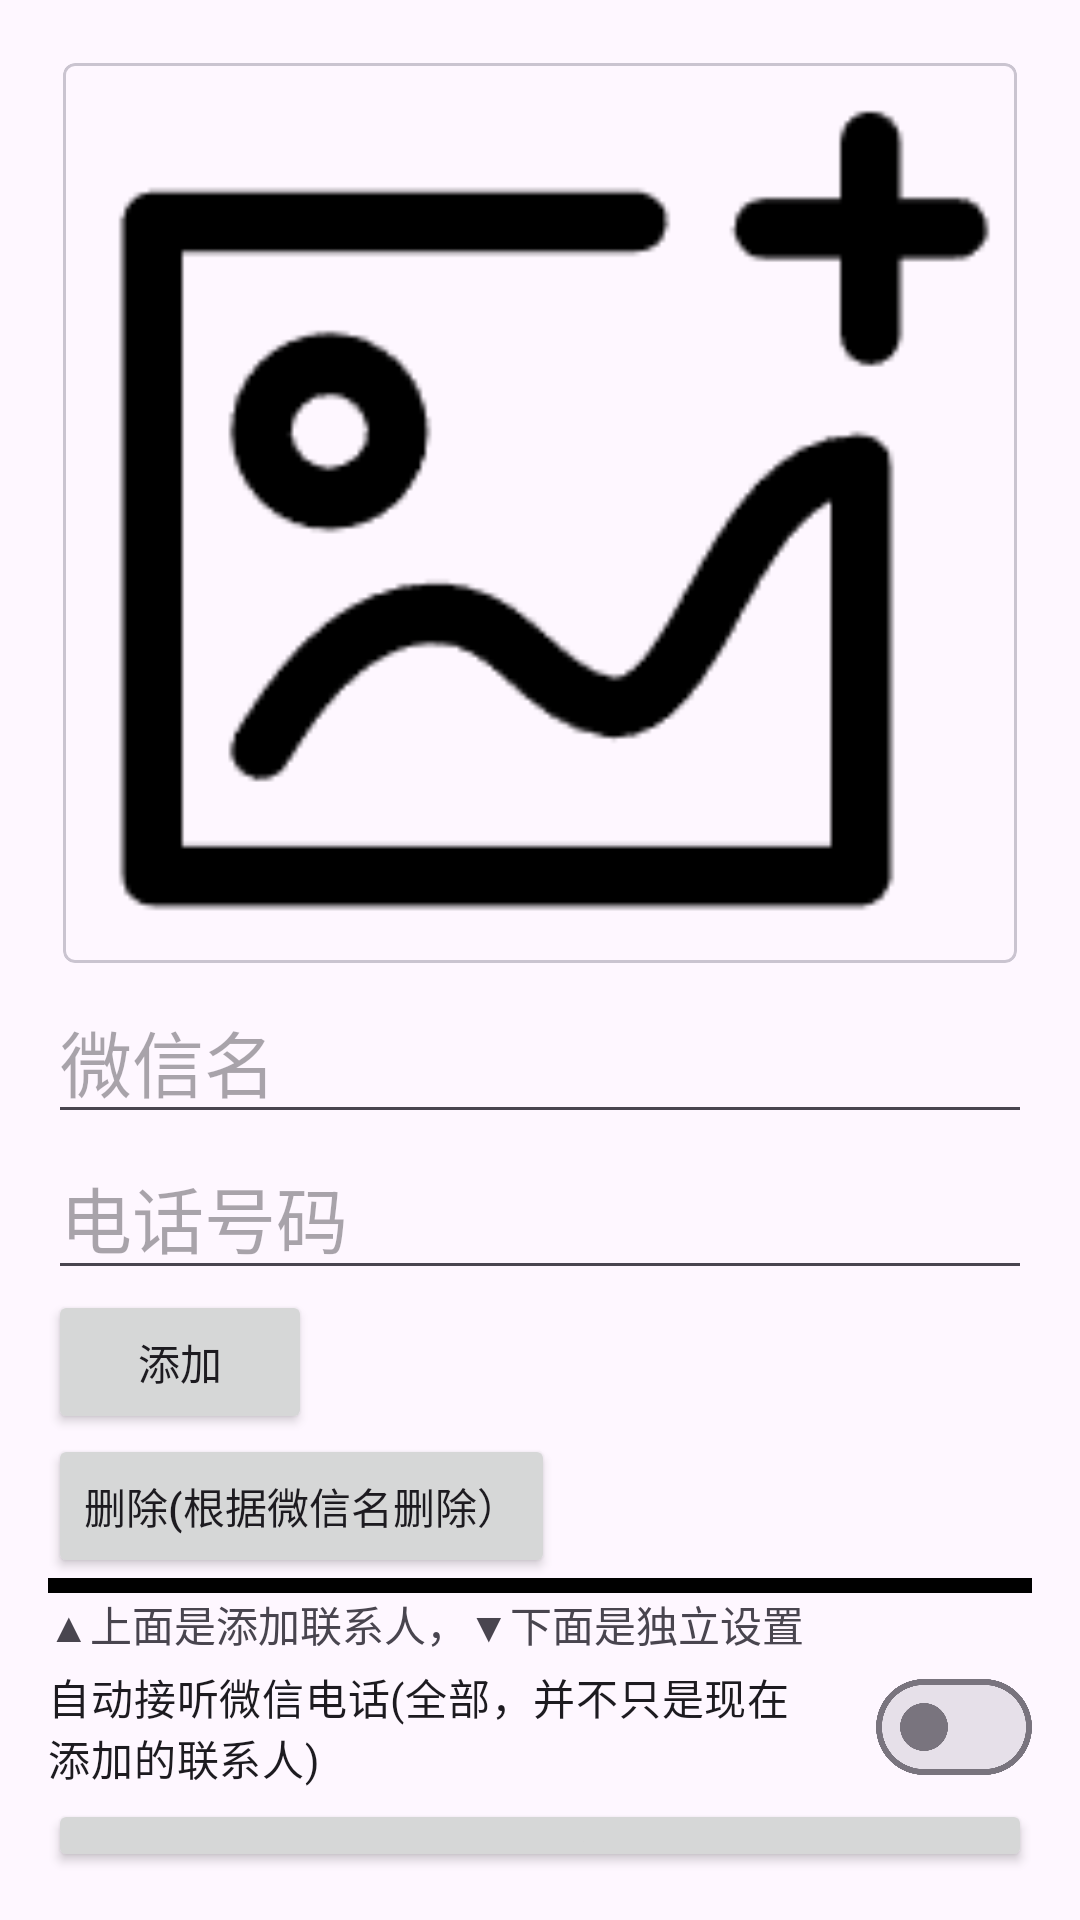

Here is an Android app screen rendered from its layout file. Give the layout XML and the strings, colors and styles it references.
<!-- AndroidManifest.xml: application theme Theme.Xiangjian -->
<!-- res/layout/activity_add_user.xml -->
<?xml version="1.0" encoding="utf-8"?>
<LinearLayout
    xmlns:android="http://schemas.android.com/apk/res/android"
    xmlns:app="http://schemas.android.com/apk/res-auto"
    android:layout_width="match_parent"
    android:layout_height="match_parent"
    android:orientation="vertical"
    android:padding="16dp">
    <com.google.android.material.card.MaterialCardView
        android:layout_width="match_parent"
        android:layout_height="wrap_content"
        android:layout_margin="5dp"
        app:cardCornerRadius="4dp">
        <ImageView
            android:id="@+id/imageView"
            android:layout_width="match_parent"
            android:layout_height="300dp"
            android:src="@drawable/imgadd"
            android:clickable="true"
            android:focusable="true"
            android:scaleType="centerCrop"
            />
    </com.google.android.material.card.MaterialCardView>


    <EditText
        android:id="@+id/et_username"
        android:layout_width="match_parent"
        android:layout_height="wrap_content"
        android:textSize="24dp"
        android:hint="微信名" />



    <EditText
        android:id="@+id/et_phone_number"
        android:layout_width="match_parent"
        android:layout_height="wrap_content"
        android:inputType="phone"
        android:textSize="24dp"
        android:hint="电话号码" />

    <Button
        android:layout_width="wrap_content"
        android:layout_height="wrap_content"
        android:text="添加"
        android:id="@+id/addUser" />
    <Button
        android:layout_width="wrap_content"
        android:layout_height="wrap_content"
        android:text="删除(根据微信名删除）"
        android:id="@+id/deleteUser" />

    <View
        android:layout_width="match_parent"
        android:layout_height="5dp"
        android:background="#000000" />

    <TextView
        android:layout_width="match_parent"
        android:layout_height="wrap_content"
        android:text="▲上面是添加联系人，▼下面是独立设置"/>

    <com.google.android.material.materialswitch.MaterialSwitch
        android:layout_width="wrap_content"
        android:layout_height="wrap_content"
        android:text="自动接听微信电话(全部，并不只是现在添加的联系人)"
        android:id="@+id/autookphone"/>
    <Button
        android:layout_width="match_parent"
        android:layout_height="wrap_content"
        android:text="启动前台服务(生成一个固定通知在通知栏,保证服务长时间正常运行)"
        android:id="@+id/startService" />
</LinearLayout>
<!-- resources referenced by this layout -->
<resources>
  <!-- drawable imgadd: png bitmap (drawable-xxhdpi, 3578 bytes) -->
  <style name="Theme.Xiangjian" parent="Base.Theme.Xiangjian" />
  <style name="Base.Theme.Xiangjian" parent="Theme.Material3.DayNight.NoActionBar">
          
          
          <item name="colorPrimary">@color/colorPrimary</item>
          <item name="colorPrimaryDark">@color/colorPrimaryDark</item>
          <item name="colorAccent">@color/colorAccent</item>
      </style>
  <color name="colorPrimary">#4CAF50</color>
  <color name="colorPrimaryDark">#4CAF50</color>
  <color name="colorAccent">#4CAF50</color>
</resources>
